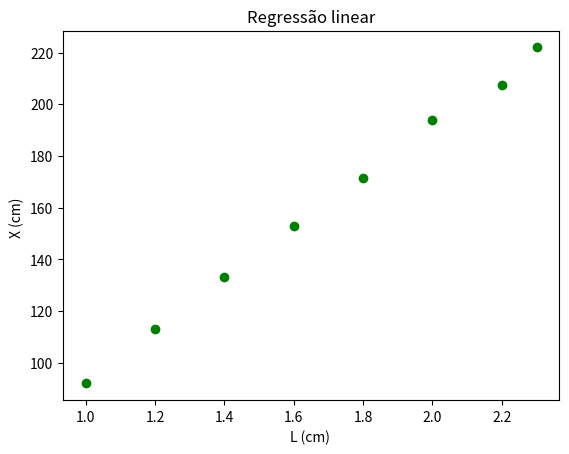

The matplotlib source for this figure:
# -*- coding: utf-8 -*-

# Regressão linear
# Equações do formulário

import numpy as np
import matplotlib.pyplot as plt
L=np.array([222.0,207.5,194,171.5,153.0,133.0,113.0,92.0])
X=np.array([2.3,2.2,2.0,1.8,1.6,1.4,1.2,1.0])

#Truque para não ter de alterar o código abaixo: identificar x e y corretamente
x=L
y=X

#DEve-se definir esta função para calcular todos os parametros das regressoes lineares
#a função retorna m e b
npontos=x.size

xy=x*y# element by element product
x2=x*x
y2=y*y

sx=x.sum()
sy=y.sum()
sxy=xy.sum()
sxx=x2.sum()
syy=y2.sum()

print("sx,sy,sxy,sxx,syy")
print(sx,sy,sxy,sxx,syy)

n=npontos
rn=n*sxy-sx*sy
rd=(n*sxx-sx**2)*(n*syy-sy**2)
r2=rn**2/rd
r=np.sqrt(r2)
m=(n*sxy-sx*sy)/(n*sxx-sx**2)
dm=abs(m)*np.sqrt((1/r**2-1)/(n-2))
bn=sxx*sy-sx*sxy  
bd=n*sxx-sx**2
b=bn/bd
db=dm*np.sqrt(sxx/n)

print('m +/-dm= ',m ,"+/-", dm)
print('b +/-db= ',b ,"+/-",db)
print('r2= ',r2)

plt.xlabel("L (cm) ")
plt.ylabel("X (cm) ")
plt.title("Regressão linear")
plt.plot(y, x, 'og') #plt.plot (aarray em y, array em x, "tipo de gráfico +cor")
